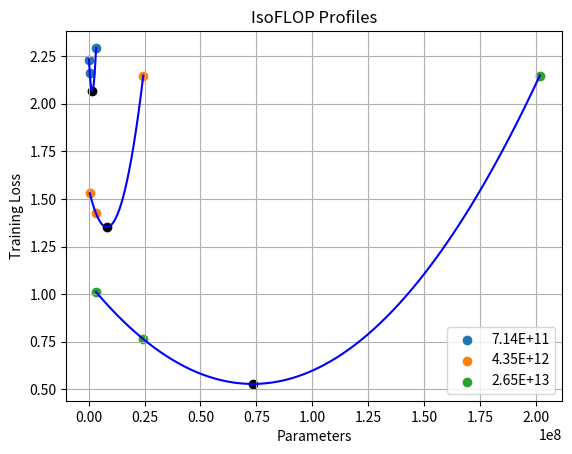

Generate this figure with matplotlib: (Note: this script raises an exception after producing the figure.)
import numpy as np
import matplotlib.pyplot as plt

def quadratic_regression(x, y):
    # Fit a quadratic polynomial (degree 2)
    coefficients = np.polyfit(x, y, 2)
    a, b, c = coefficients

    # Print the coefficients
    print(f"Quadratic Equation: y = {a}x² + {b}x + {c}")

    # Compute the x-coordinate of the vertex
    x_min = -b / (2 * a)

    # Compute the y-coordinate of the vertex (minimum value)
    y_min = a * x_min**2 + b * x_min + c

    print(f"Minimum value at x = {x_min}, y = {y_min}")

    # Generate points for the quadratic curve
    x_fit = np.linspace(min(x), max(x), 500)
    y_fit = a * x_fit**2 + b * x_fit + c
    plt.plot(x_fit, y_fit, color='blue')
    plt.scatter([x_min], [y_min], color='black')
    return (x_min, y_min)

# Train loss data
x1 = np.array([72430, 441262, 3248302])
y1 = np.array([2.232, 2.1594, 2.2928])

x2 = np.array([441262, 3248302, 24397442])
y2 = np.array([1.5294, 1.4235, 2.1477])

x3 = np.array([3248302, 24397442, 201896110])
y3 = np.array([1.0111, 0.764, 2.1479])

data_dict = {
    "7.14E+11": (x1, y1),
    "4.35E+12": (x2, y2),
    "2.65E+13": (x3, y3),
}
opt_vals = {}
for budget, (x, y) in data_dict.items():
    plt.scatter(x, y, label=budget)
    opt_vals[budget] = quadratic_regression(x, y)

plt.title("IsoFLOP Profiles")
plt.xlabel("Parameters")
plt.ylabel("Training Loss")
plt.grid()
plt.legend()
plt.savefig('/home/<user>/class_projects/csc2541/CSC2541/isoflops.png')
plt.clf()

for budget, (x, y) in opt_vals.items():
    plt.scatter(budget, x)
plt.title("IsoFLOP Profiles")
plt.xlabel("FLOPs")
plt.ylabel("Parameters")
plt.savefig('/home/<user>/class_projects/csc2541/CSC2541/parameters.png')
plt.clf()

for budget, (x, y) in opt_vals.items():
    plt.scatter(budget, float(budget) / (x * 6.0))
plt.title("IsoFLOP Profiles")
plt.xlabel("FLOPs")
plt.ylabel("Tokens")
plt.savefig('/home/<user>/class_projects/csc2541/CSC2541/tokens.png')
plt.clf()